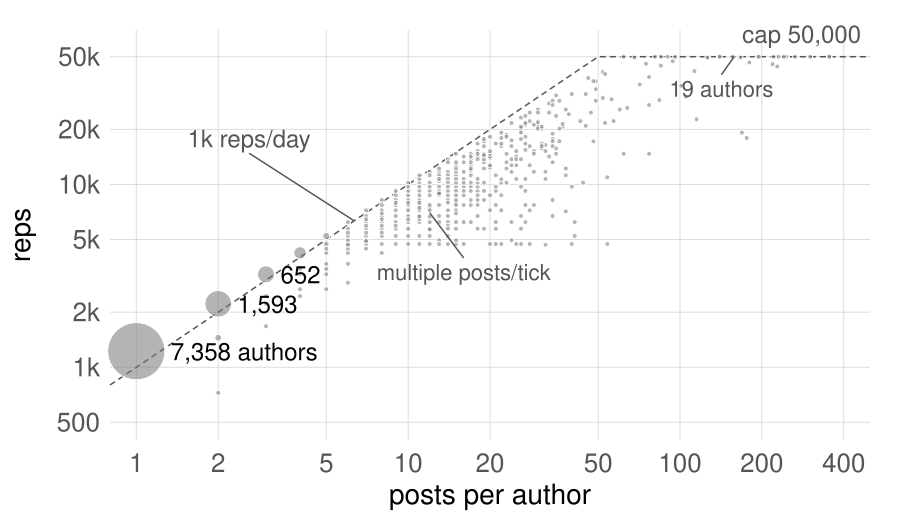

Source data for this figure (header and first rows):
address	posts	posting_ticks	reps
0005507197@mcimail.com	1	1	1225
002626@ib.ns.nl	1	1	1225
0x0badf00d@gmail.com	1	1	1225
0xcdcdcdcd@gmx.at	2	2	2225
100023.2527@compuserve.com	1	1	1225
100440.2732@compuserve.com	1	1	1225
100645.3511@compuserve.com	1	1	1225
1036-19@online.de	1	1	1225
11harmanm@unl.ac.uk	1	1	1225
2-2@web.com	1	1	1225
23n@sage.cc.purdue.edu	1	1	1225
6667@wp.pl	1	1	1225
70004.2121@compuserve.com	1	1	1225
71223.776@compuserve.com	1	1	1225
72510.2757@compuserve.com	1	1	1225
72614.1667@compuserve.com	1	1	1225
76721.303@compuserve.com	1	1	1225
81282ed9a88799d21e77957df2d84bd6514d9af6…	1	1	1225
852028e@aucs	1	1	1225
870487@ccl.itri.org.tw	1	1	1225
=?iso-8859-15?q?=22cass=e9=.hugues@free.…	2	1	1450
_maverick_@web.de	1	1	1225
a-bnc@microsoft.com	3	3	3225
a.brienen@trendsoft.nl	1	1	1225
a.burmester@hamburg.de	1	1	1225
a.coathup@rlmsystems.com.au	1	1	1225
a.kupries@westend.com	1	1	1225
a.m.king@ukc.ac.uk	1	1	1225
a.mcewan@lpac.ac.uk	1	1	1225
a.richards@computer.org	1	1	1225
a.roberts@dcs.hull.ac.uk	1	1	1225
a7244270@yahoo.com	5	5	5225
a_tucker@paul.spu.edu	8	8	6725
aa387@cleveland.freenet.edu	1	1	1225
aa409cs@opie.bgsu.edu	1	1	1225
aaab@jupiter.scs.ryerson.ca	2	2	2225
aaedonnelly@voyager.net	1	1	1225
aaron.keen@gmail.com	1	1	1225
aaron1000@webtv.net	1	1	1225
aaron@farol.chem.purdue.edu	1	1	1225
aaron@funcity.njit.edu	1	1	1225
aaronsg@red.seas.upenn.edu	1	1	1225
ab528@freenet.carleton.ca	2	2	2225
abakus%uklirb@unido	1	1	1225
abarker@array.ca	1	1	1225
abegel@cs.berkeley.edu	5	5	5225
abhalgat@ececs.uc.edu	1	1	1225
abhay@ece.nwu.edu	1	1	1225
abhi@bdc6.cs.iastate.edu	1	1	1225
abies@pg.gda.pl	1	1	1225
abigail@foad.org	1	1	1225
abnay@ma.ultranet.com	1	1	1225
aboukirev@iname.com	1	1	1225
aca99srv@sheffield.ac.uk	1	1	1225
acampbellb@hotmail.com	8	8	7225
acbm@di.ufpe.br	1	1	1225
acf45e1@aol.com	1	1	1225
achien@achien.cs.uiuc.edu	7	7	5725
achien@sparc0a.cs.uiuc.edu	1	1	1225
achim@mips1.info.uqam.ca	1	1	1225
... 11,288 more rows
